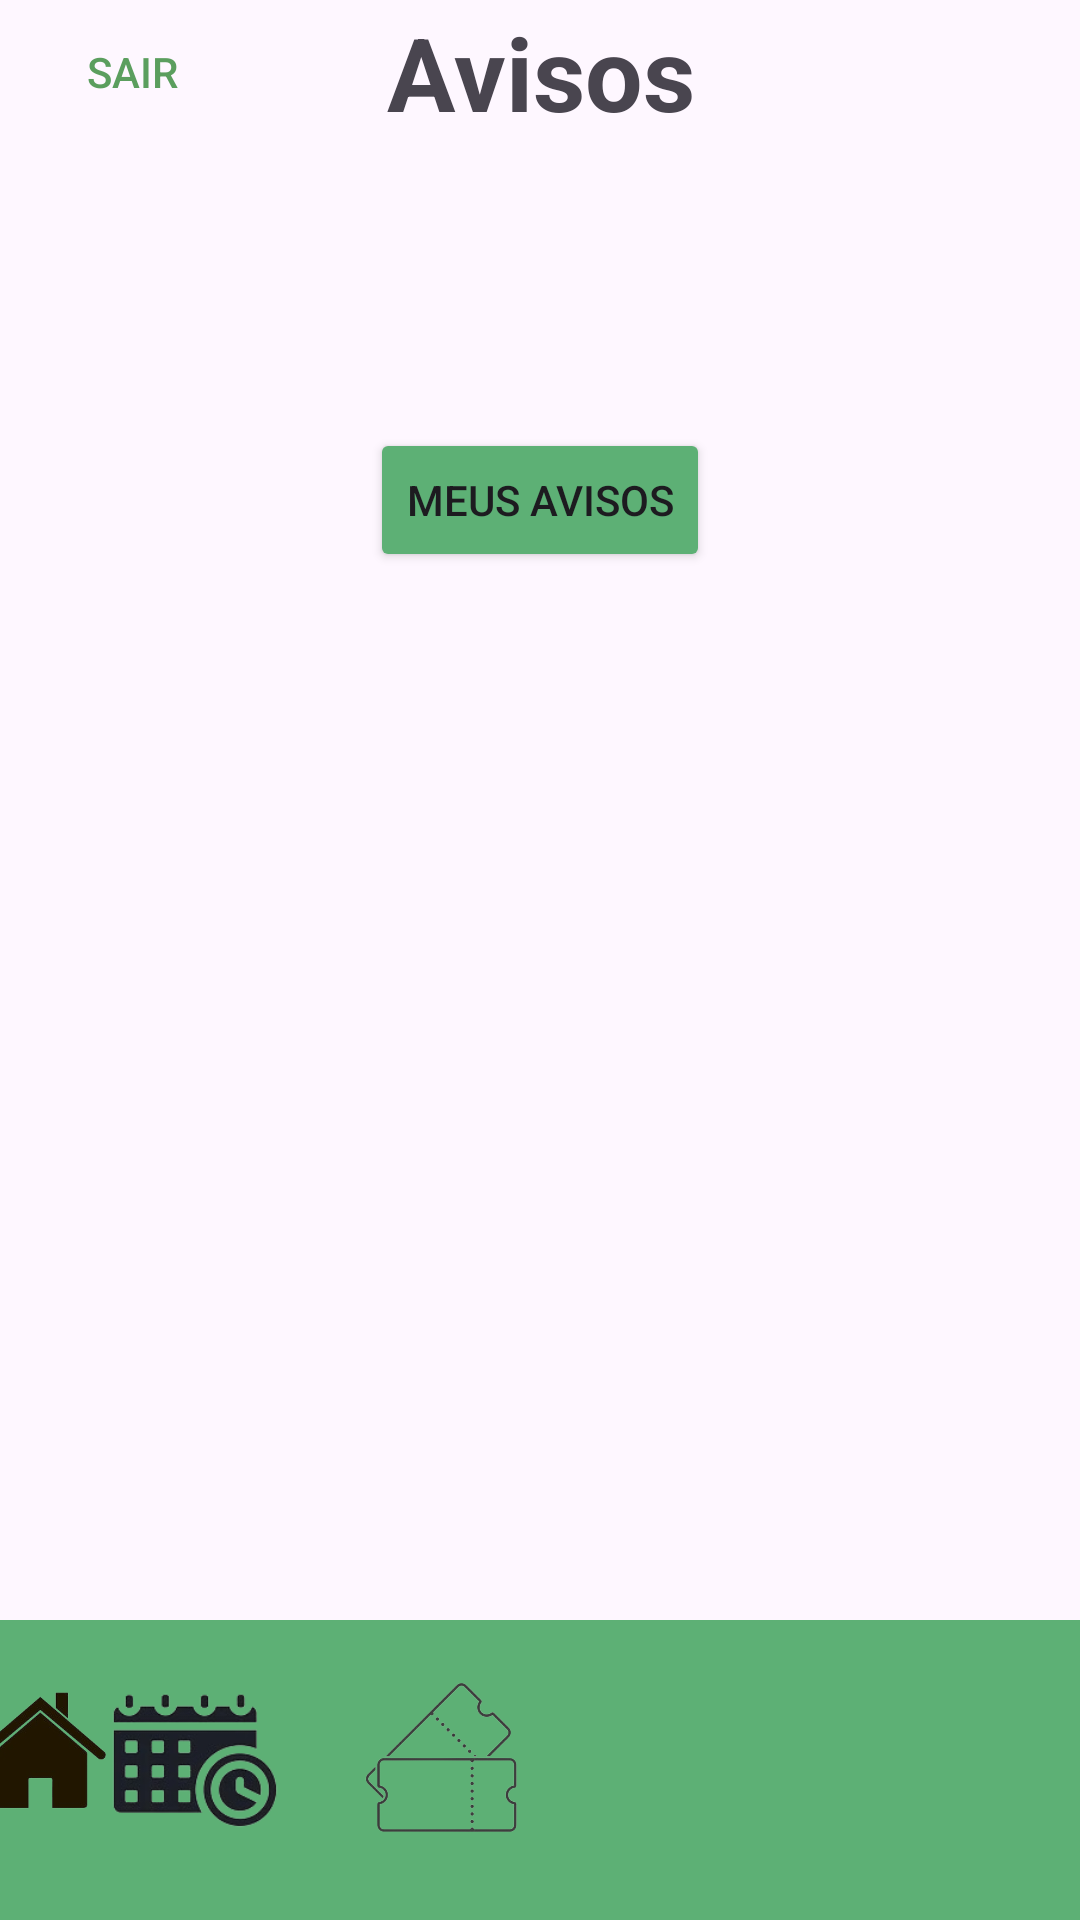

This screen was rendered from an Android layout file. Write that file and the resources it references.
<!-- AndroidManifest.xml: application theme Theme.ProjetoAplicado -->
<!-- res/layout/activity_morador_avisos_pagina_inicial.xml -->
<?xml version="1.0" encoding="utf-8"?>
<androidx.constraintlayout.widget.ConstraintLayout xmlns:android="http://schemas.android.com/apk/res/android"
    xmlns:app="http://schemas.android.com/apk/res-auto"
    xmlns:tools="http://schemas.android.com/tools"
    android:layout_width="match_parent"
    android:layout_height="match_parent"
    tools:context=".MainActivity">

    <View
        android:id="@+id/view"
        android:layout_width="0dp"
        android:layout_height="100dp"
        android:layout_alignParentBottom="true"
        android:background="#5DB075"
        app:layout_constraintBottom_toBottomOf="parent"
        app:layout_constraintEnd_toEndOf="parent"
        app:layout_constraintStart_toStartOf="parent" />


    <TextView
        android:id="@+id/headerTitle"
        android:layout_width="wrap_content"
        android:layout_height="wrap_content"
        android:gravity="center"
        android:text="Avisos"
        android:textSize="34sp"
        android:textStyle="bold"
        app:layout_constraintBottom_toBottomOf="@+id/buttonsair"
        app:layout_constraintEnd_toEndOf="parent"
        app:layout_constraintStart_toStartOf="parent"
        app:layout_constraintTop_toTopOf="parent" />



    <LinearLayout
        android:id="@+id/indicatorLayout"
        android:layout_width="wrap_content"
        android:layout_height="wrap_content"
        android:orientation="horizontal"
        android:gravity="center"
        android:layout_marginBottom="16dp"
        app:layout_constraintBottom_toBottomOf="parent"
        app:layout_constraintStart_toStartOf="parent"
        app:layout_constraintEnd_toEndOf="parent">
    </LinearLayout>

    <Button
        android:id="@+id/buttonsair"
        android:layout_width="88dp"
        android:layout_height="wrap_content"
        android:background="?android:attr/selectableItemBackground"
        android:text="Sair"
        android:textColor="#5B9E5E"
        app:layout_constraintStart_toStartOf="parent"
        app:layout_constraintTop_toTopOf="parent" />

    <ImageView
        android:id="@+id/iconHome"
        android:layout_width="80dp"
        android:layout_height="80dp"
        android:layout_marginEnd="8dp"
        android:layout_marginBottom="16dp"
        android:clickable="true"
        android:focusable="true"
        android:src="@drawable/home"
        app:layout_constraintBottom_toBottomOf="parent"
        app:layout_constraintEnd_toStartOf="@+id/iconReservas"
        app:layout_constraintHorizontal_chainStyle="spread_inside"
        app:layout_constraintStart_toStartOf="parent" />

    

    <ImageView
        android:id="@+id/iconReservas"
        android:layout_width="60dp"
        android:layout_height="60dp"
        android:layout_marginEnd="24dp"
        android:layout_marginBottom="24dp"
        android:clickable="true"
        android:focusable="true"
        android:src="@drawable/reserva"
        app:layout_constraintBottom_toBottomOf="parent"
        app:layout_constraintEnd_toStartOf="@+id/iconTickets" />

    <ImageView
        android:id="@+id/iconTickets"
        android:layout_width="60dp"
        android:layout_height="60dp"
        android:layout_marginEnd="28dp"
        android:layout_marginBottom="24dp"
        android:clickable="true"
        android:focusable="true"
        android:src="@drawable/ticket2"
        app:layout_constraintBottom_toBottomOf="parent"
        app:layout_constraintEnd_toStartOf="@+id/iconAvisos" />

    <ImageView
        android:id="@+id/iconAvisos"
        android:layout_width="60dp"
        android:layout_height="60dp"
        android:layout_marginEnd="24dp"
        android:layout_marginBottom="24dp"
        android:clickable="true"
        android:focusable="true"
        android:src="@drawable/warning"
        app:layout_constraintBottom_toBottomOf="parent"
        app:layout_constraintEnd_toStartOf="@+id/iconPerfilMorador" />


    <ImageView
        android:id="@+id/iconPerfilMorador"
        android:layout_width="54dp"
        android:layout_height="62dp"
        android:layout_marginEnd="16dp"
        android:layout_marginBottom="22dp"
        app:layout_constraintBottom_toBottomOf="parent"
        app:layout_constraintEnd_toEndOf="@+id/view"
        app:srcCompat="@drawable/perfil" />

    <Button
        android:id="@+id/buttonMinhasReservas"
        android:layout_width="wrap_content"
        android:layout_height="wrap_content"
        android:layout_marginTop="96dp"
        android:backgroundTint="#5DB075"
        android:text="Meus Avisos"
        app:layout_constraintEnd_toEndOf="parent"
        app:layout_constraintStart_toStartOf="parent"
        app:layout_constraintTop_toBottomOf="@+id/headerTitle" />


</androidx.constraintlayout.widget.ConstraintLayout>
<!-- resources referenced by this layout -->
<resources>
  <!-- drawable home: png bitmap (drawable, 26892 bytes) -->
  <!-- drawable reserva: png bitmap (drawable, 21220 bytes) -->
  <!-- drawable ticket2: png bitmap (drawable, 47651 bytes) -->
  <style name="Theme.ProjetoAplicado" parent="Base.Theme.ProjetoAplicado" />
  <style name="Base.Theme.ProjetoAplicado" parent="Theme.Material3.DayNight.NoActionBar">
          
          
      </style>
</resources>
